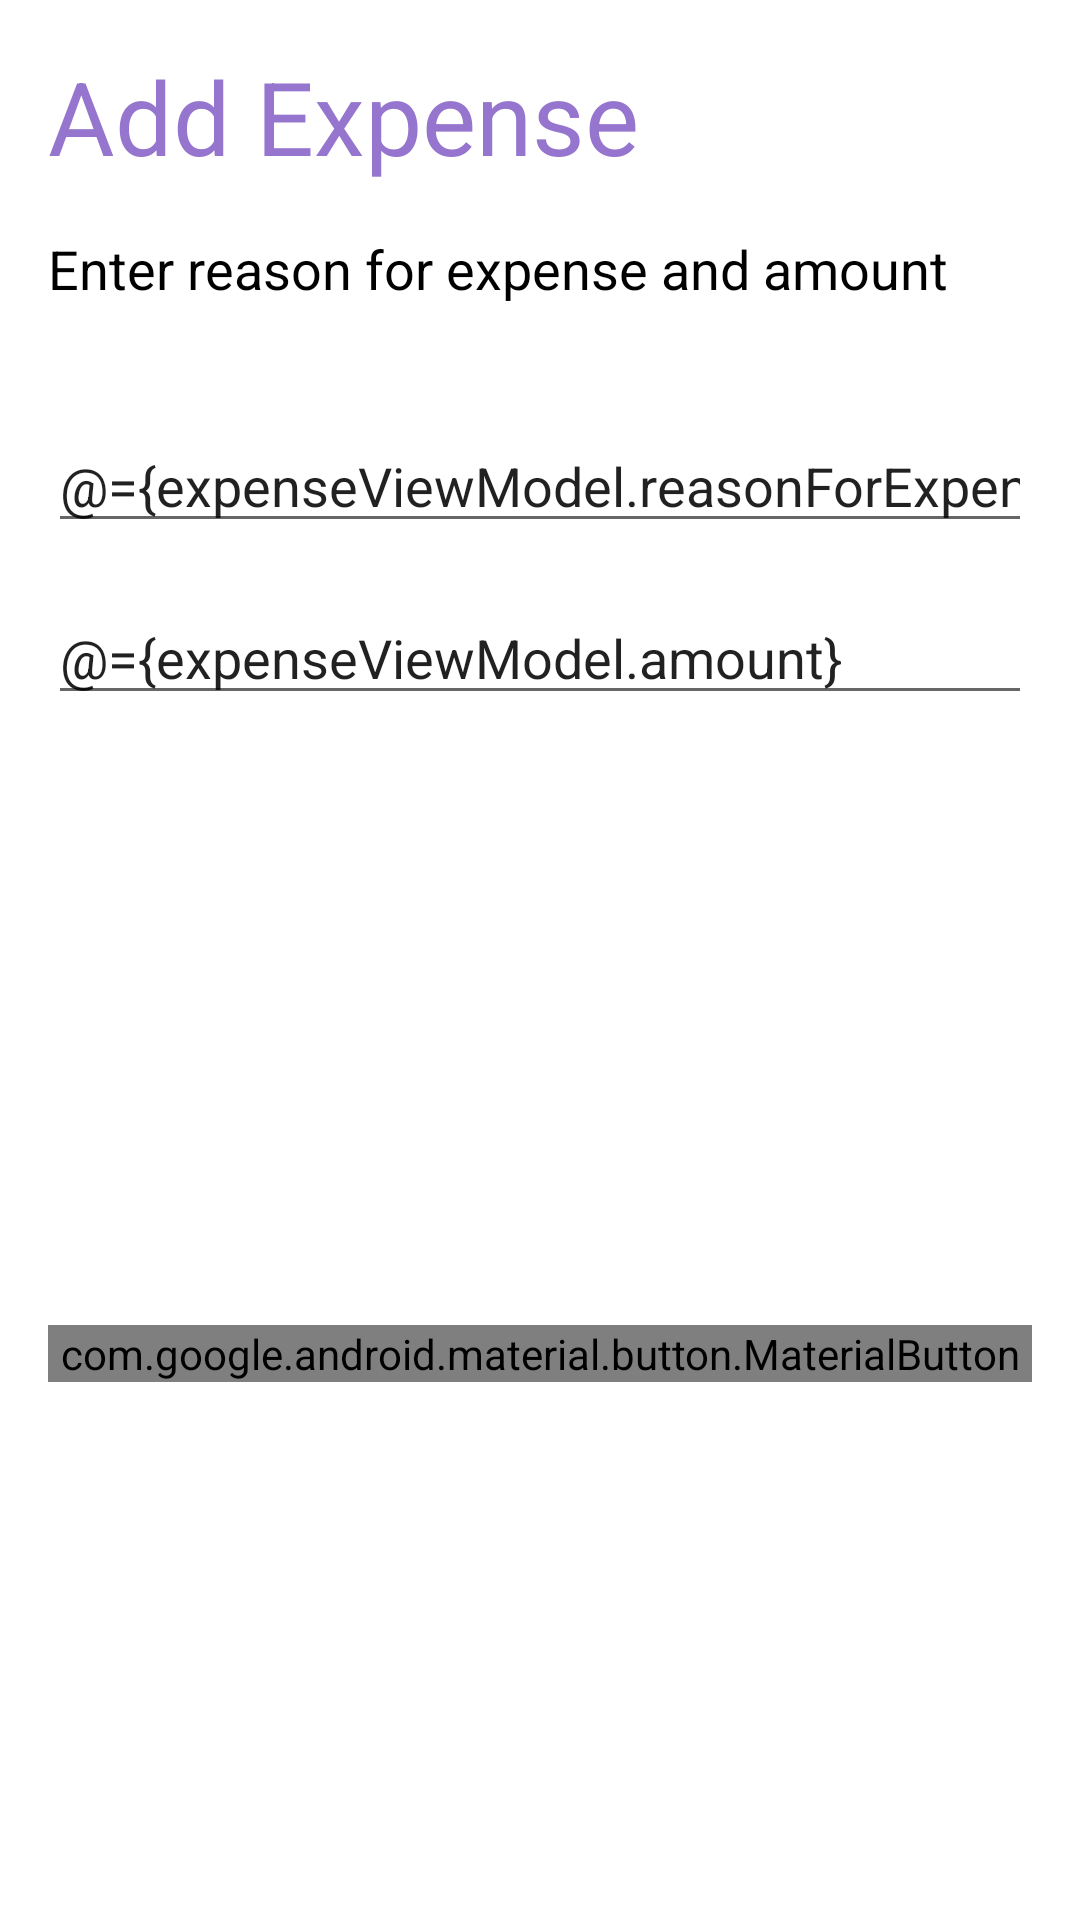

Android layout source for this screen:
<!-- AndroidManifest.xml: application theme AppTheme.NoActionBar -->
<!-- res/layout/fragment_add_expense_dialog.xml -->
<?xml version="1.0" encoding="utf-8"?>
<layout
    xmlns:android="http://schemas.android.com/apk/res/android"
    xmlns:app="http://schemas.android.com/apk/res-auto"
    xmlns:tools="http://schemas.android.com/tools"
    app:behavior_hideable="true">

    <data>
        <variable
            name="expenseViewModel"
            type="com.cruxrepublic.moneymanager.ui.expense.ExpenseViewModel" />
    </data>

    <androidx.constraintlayout.widget.ConstraintLayout
        android:layout_width="match_parent"
        android:layout_height="match_parent">

    <EditText
        android:id="@+id/expenseReasonEdit"
        android:layout_width="0dp"
        android:layout_height="wrap_content"
        android:layout_marginStart="16dp"
        android:layout_marginTop="38dp"
        android:layout_marginEnd="16dp"
        android:hint="@string/reason_for_expenses"
        android:text="@={expenseViewModel.reasonForExpenses}"
        android:inputType="textPersonName"
        app:layout_constraintEnd_toEndOf="parent"
        app:layout_constraintStart_toStartOf="parent"
        app:layout_constraintTop_toBottomOf="@id/addExpenseGuideText" />

    <EditText
        android:id="@+id/amountEditText"
        android:layout_width="0dp"
        android:layout_height="wrap_content"
        android:layout_marginStart="16dp"
        android:layout_marginTop="16dp"
        android:layout_marginEnd="16dp"
        android:hint="@string/amount"
        android:text="@={expenseViewModel.amount}"
        android:inputType="number"
        app:layout_constraintEnd_toEndOf="parent"
        app:layout_constraintStart_toStartOf="parent"
        app:layout_constraintTop_toBottomOf="@id/expenseReasonEdit" />


    <TextView
        android:id="@+id/addNewExpenseText"
        android:layout_width="0dp"
        android:layout_height="wrap_content"
        android:layout_marginStart="16dp"
        android:layout_marginTop="16dp"
        android:layout_marginEnd="16dp"
        android:gravity="start"
        android:text="@string/add_expense"
        android:textAppearance="@style/TextAppearance.AppCompat.Display1"
        android:textColor="@color/colorPrimary"
        app:layout_constraintEnd_toEndOf="parent"
        app:layout_constraintStart_toStartOf="parent"
        app:layout_constraintTop_toTopOf="parent" />

    <TextView
        android:id="@+id/addExpenseGuideText"
        android:layout_width="0dp"
        android:layout_height="wrap_content"
        android:layout_marginStart="16dp"
        android:layout_marginTop="16dp"
        android:layout_marginEnd="16dp"
        android:gravity="start"
        android:text="@string/reason_for_expense_and_amount"
        android:textAppearance="@style/TextAppearance.AppCompat.Medium"
        android:textColor="@android:color/black"
        app:layout_constraintEnd_toEndOf="parent"
        app:layout_constraintStart_toStartOf="parent"
        app:layout_constraintTop_toBottomOf="@id/addNewExpenseText" />

    <com.google.android.material.button.MaterialButton
        android:id="@+id/addExpenseBtn"
        android:layout_width="0dp"
        android:layout_height="wrap_content"
        android:layout_marginStart="16dp"
        android:layout_marginTop="40dp"
        android:layout_marginEnd="16dp"
        android:layout_marginBottom="16dp"
        android:height="@dimen/button_height"
        android:text="@string/add_expense"
        android:textColor="@android:color/black"
        android:onClick="@{expenseViewModel::addExpense}"
        app:layout_constraintBottom_toBottomOf="parent"
        app:layout_constraintEnd_toEndOf="parent"
        app:layout_constraintStart_toStartOf="parent"
        app:layout_constraintTop_toBottomOf="@+id/amountEditText" />

        <ProgressBar
            android:id="@+id/progressBar"
            style="?android:attr/progressBarStyle"
            android:layout_width="wrap_content"
            android:layout_height="wrap_content"
            android:visibility="gone"
            android:layout_centerInParent="true"
            app:layout_constraintBottom_toBottomOf="parent"
            app:layout_constraintEnd_toEndOf="parent"
            app:layout_constraintStart_toStartOf="parent"
            app:layout_constraintTop_toTopOf="parent" />
    </androidx.constraintlayout.widget.ConstraintLayout>
</layout>
<!-- resources referenced by this layout -->
<resources>
  <color name="colorPrimary">#9575cd</color>
  <dimen name="button_height">60dp</dimen>
  <string name="add_expense">Add Expense</string>
  <string name="amount">Amount</string>
  <string name="reason_for_expense_and_amount">Enter reason for expense and amount</string>
  <string name="reason_for_expenses">Reason for expenses</string>
  <style name="AppTheme.NoActionBar">
          <item name="windowActionBar">false</item>
          <item name="windowNoTitle">true</item>
      </style>
</resources>
